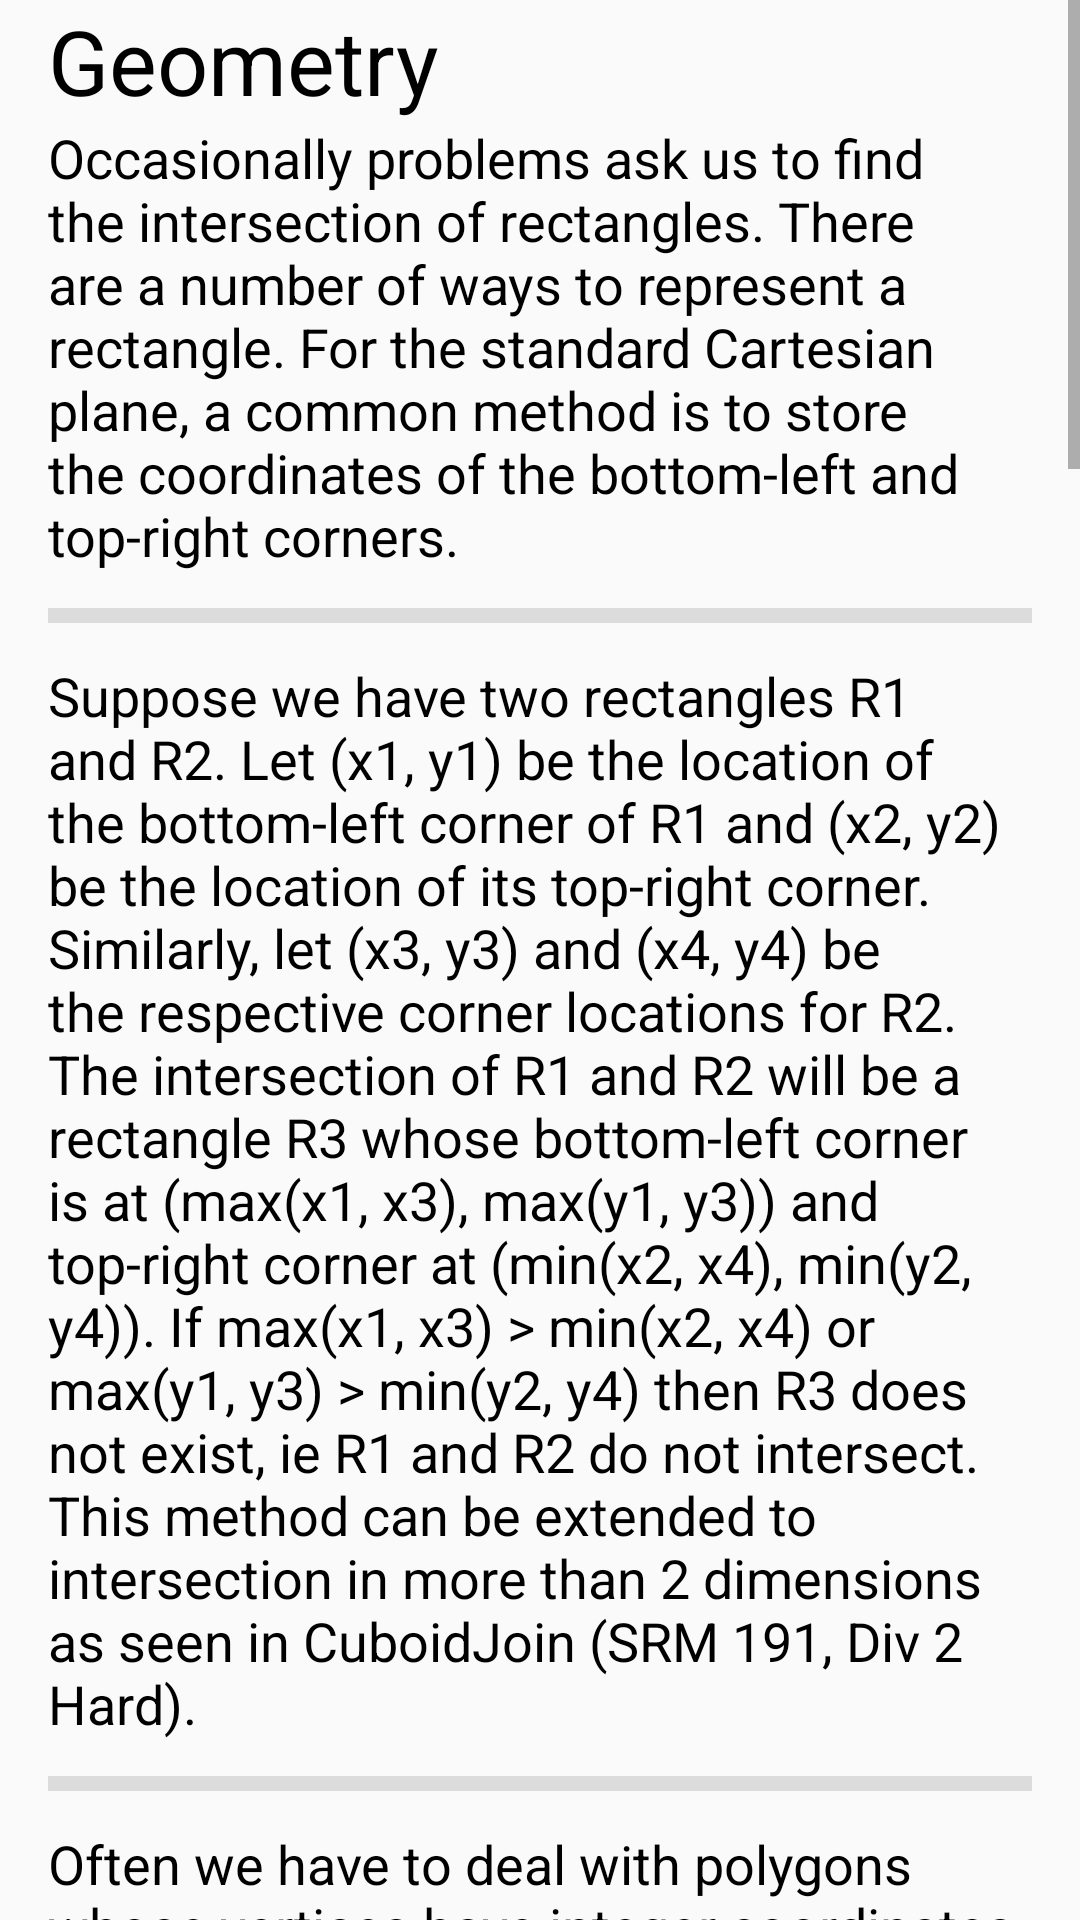

Layout XML and referenced resources for this Android screen:
<!-- AndroidManifest.xml: application theme AppTheme -->
<!-- res/layout/geometry_activity.xml -->
<ScrollView xmlns:android="http://schemas.android.com/apk/res/android"
            xmlns:tools="http://schemas.android.com/tools"
            android:layout_width="match_parent"
            android:layout_height="match_parent"
            android:orientation="vertical"
            tools:context=".activities.PrimesActivity">

    <android.support.design.widget.CoordinatorLayout
        android:id="@+id/coordinatorLayout"
        android:layout_width="match_parent"
        android:layout_height="wrap_content"
        tools:context=".activities.PrimesActivity">

        <LinearLayout android:id="@+id/linerlayOut" android:layout_width="match_parent"
                      android:layout_height="wrap_content"
                      android:layout_marginLeft="@dimen/activity_horizontal_margin"
                      android:layout_marginRight="@dimen/activity_horizontal_margin"
                      android:orientation="vertical">
            <TextView
                android:id="@+id/title"
                android:layout_width="match_parent"
                android:layout_height="wrap_content"
                android:text="Geometry"
                android:textColor="@android:color/black"
                android:textSize="@dimen/font_title"/>

            <TextView android:id="@+id/para1"
                      android:layout_width="match_parent"
                      android:layout_height="wrap_content"
                      android:text="@string/geometry"
                      android:textColor="@android:color/black"
                      android:textSize="@dimen/font_normal"/>

            <View style="@style/Divider"/>

            <TextView android:id="@+id/codeLabel"
                      android:layout_width="match_parent"
                      android:layout_height="wrap_content"
                      android:text="@string/geometry1"
                      android:textColor="@android:color/black"
                      android:textSize="@dimen/font_normal"/>
            <View style="@style/Divider"/>

            <TextView android:id="@+id/optOneLabel"
                      android:layout_width="match_parent"
                      android:layout_height="wrap_content"
                      android:text="@string/geometry2"
                      android:textColor="@android:color/black"
                      android:textSize="@dimen/font_normal"/>
            <View style="@style/Divider"/>


            <TextView android:id="@+id/label1"
                      android:layout_width="match_parent"
                      android:layout_height="wrap_content"
                      android:text="B = number of lattice points on the boundary of the polygon"
                      android:textColor="@android:color/black"
                      android:textSize="@dimen/font_normal"/>


            <TextView android:id="@+id/stepLabel"
                      android:layout_width="match_parent"
                      android:layout_height="wrap_content"
                      android:text="I = number of lattice points in the interior of the polygon"
                      android:textColor="@android:color/black"
                      android:textSize="@dimen/font_normal"/>
            <View style="@style/Divider"/>
            <TextView android:id="@+id/step2Label"
                      android:layout_width="match_parent"
                      android:layout_height="wrap_content"
                      android:text="Amazingly, the area of this polygon is then given by:"
                      android:textColor="@android:color/black"
                      android:textSize="@dimen/font_normal"/>
            <View style="@style/Divider"/>
            <TextView android:id="@+id/step3Label"
                      android:layout_width="match_parent"
                      android:layout_height="wrap_content"
                      android:text="Area = B/2 + I - 1"
                      android:textColor="@android:color/black"
                      android:textSize="@dimen/font_normal"/>


            <View style="@style/Divider"/>

            <TextView android:id="@+id/step4Label"
                      android:layout_width="match_parent"
                      android:layout_height="wrap_content"
                      android:text="@string/geometry3"
                      android:textColor="@android:color/black"
                      android:textSize="@dimen/font_normal"/>
            <View style="@style/Divider"/>
            <TextView android:id="@+id/step3"
                      android:layout_width="match_parent"
                      android:layout_height="wrap_content"
                      android:text="@string/geometry4"
                      android:textColor="@android:color/black"
                      android:textSize="@dimen/font_normal"/>

            <View style="@style/Divider"/>
            <TextView android:id="@+id/code1"
                      android:layout_width="match_parent"
                      android:layout_height="wrap_content"
                      android:text=""
                      android:textColor="@android:color/black"
                      android:textSize="@dimen/font_normal"/>
            <View style="@style/Divider"/>

            <TextView android:id="@+id/step4"
                      android:layout_width="match_parent"
                      android:layout_height="wrap_content"
                      android:text="@string/geometry5"
                      android:textColor="@android:color/black"
                      android:textSize="@dimen/font_normal"/>

            <View style="@style/Divider"/>
            <TextView android:id="@+id/label4"
                      android:layout_width="match_parent"
                      android:layout_height="wrap_content"
                      android:text="@string/geometry6"
                      android:textColor="@android:color/black"
                      android:textSize="@dimen/font_normal"/>

            <View style="@style/Divider"/>
            <TextView android:id="@+id/code3"
                      android:layout_width="match_parent"
                      android:layout_height="wrap_content"
                      android:text=""
                      android:textColor="@android:color/black"
                      android:textSize="@dimen/font_normal"/>
            <View style="@style/Divider"/>
            <TextView android:id="@+id/label5"
                      android:layout_width="match_parent"
                      android:layout_height="wrap_content"
                      android:text="@string/geometry7"
                      android:textColor="@android:color/black"
                      android:textSize="@dimen/font_normal"/>
        </LinearLayout>


    </android.support.design.widget.CoordinatorLayout>
</ScrollView>
<!-- resources referenced by this layout -->
<resources>
  <dimen name="activity_horizontal_margin">16dp</dimen>
  <dimen name="font_normal">18dp</dimen>
  <dimen name="font_title">30sp</dimen>
  <string name="geometry">Occasionally problems ask us to find the intersection of rectangles. There are a number of
          ways to represent a rectangle. For the standard Cartesian plane, a common method is to store the coordinates of
          the bottom-left and top-right corners.
      </string>
  <string name="geometry1">Suppose we have two rectangles R1 and R2. Let (x1, y1) be the location of the bottom-left
          corner of R1 and (x2, y2) be the location of its top-right corner. Similarly, let (x3, y3) and (x4, y4) be the
          respective corner locations for R2. The intersection of R1 and R2 will be a rectangle R3 whose bottom-left
          corner is at (max(x1, x3), max(y1, y3)) and top-right corner at (min(x2, x4), min(y2, y4)). If max(x1, x3) &gt;
          min(x2, x4) or max(y1, y3) &gt; min(y2, y4) then R3 does not exist, ie R1 and R2 do not intersect. This method can
          be extended to intersection in more than 2 dimensions as seen in CuboidJoin (SRM 191, Div 2 Hard).
      </string>
  <string name="geometry2">Often we have to deal with polygons whose vertices have integer coordinates. Such polygons
          are called lattice polygons. In his tutorial on Geometry Concepts, lbackstrom presents a neat way for finding
          the area of a lattice polygon given its vertices. Now, suppose we do not know the exact position of the vertices
          and instead we are given two values:
      </string>
  <string name="geometry4">Another formula worth remembering is Euler’s Formula for polygonal nets. A polygonal net is
          a simple polygon divided into smaller polygons. The smaller polygons are called faces, the sides of the faces
          are called edges and the vertices of the faces are called vertices. Euler’s Formula then states:
      </string>
  <string name="geometry5">For example, consider a square with both diagonals drawn. We have V = 5, E = 8 and F = 5
          (the outside of the square is also a face) and so V – E + F = 2.
      </string>
  <string name="geometry6">We can use induction to show that Euler’s formula works. We must begin the induction with V
          = 2, since every vertex has to be on at least one edge. If V = 2 then there is only one type of polygonal net
          possible. It has two vertices connected by E number of edges. This polygonal net has E faces (E – 1 "in the
          middle" and 1 "outside"). So V – E + F = 2 – E + E = 2. We now assume that V – E + F = 2 is true for all 2&lt;=V&lt;
          =n. Let V = n + 1. Choose any vertex w at random. Now suppose w is joined to the rest of the net by G edges. If
          we remove w and all these edges, we have a net with n vertices, E – G edges and F – G + 1 faces. From our
          assumption, we have:
      </string>
  <string name="geometry7">Since V = n + 1, we have V – E + F = 2. Hence by the principal of mathematical induction we
          have proven Euler’s formula.
      </string>
</resources>
